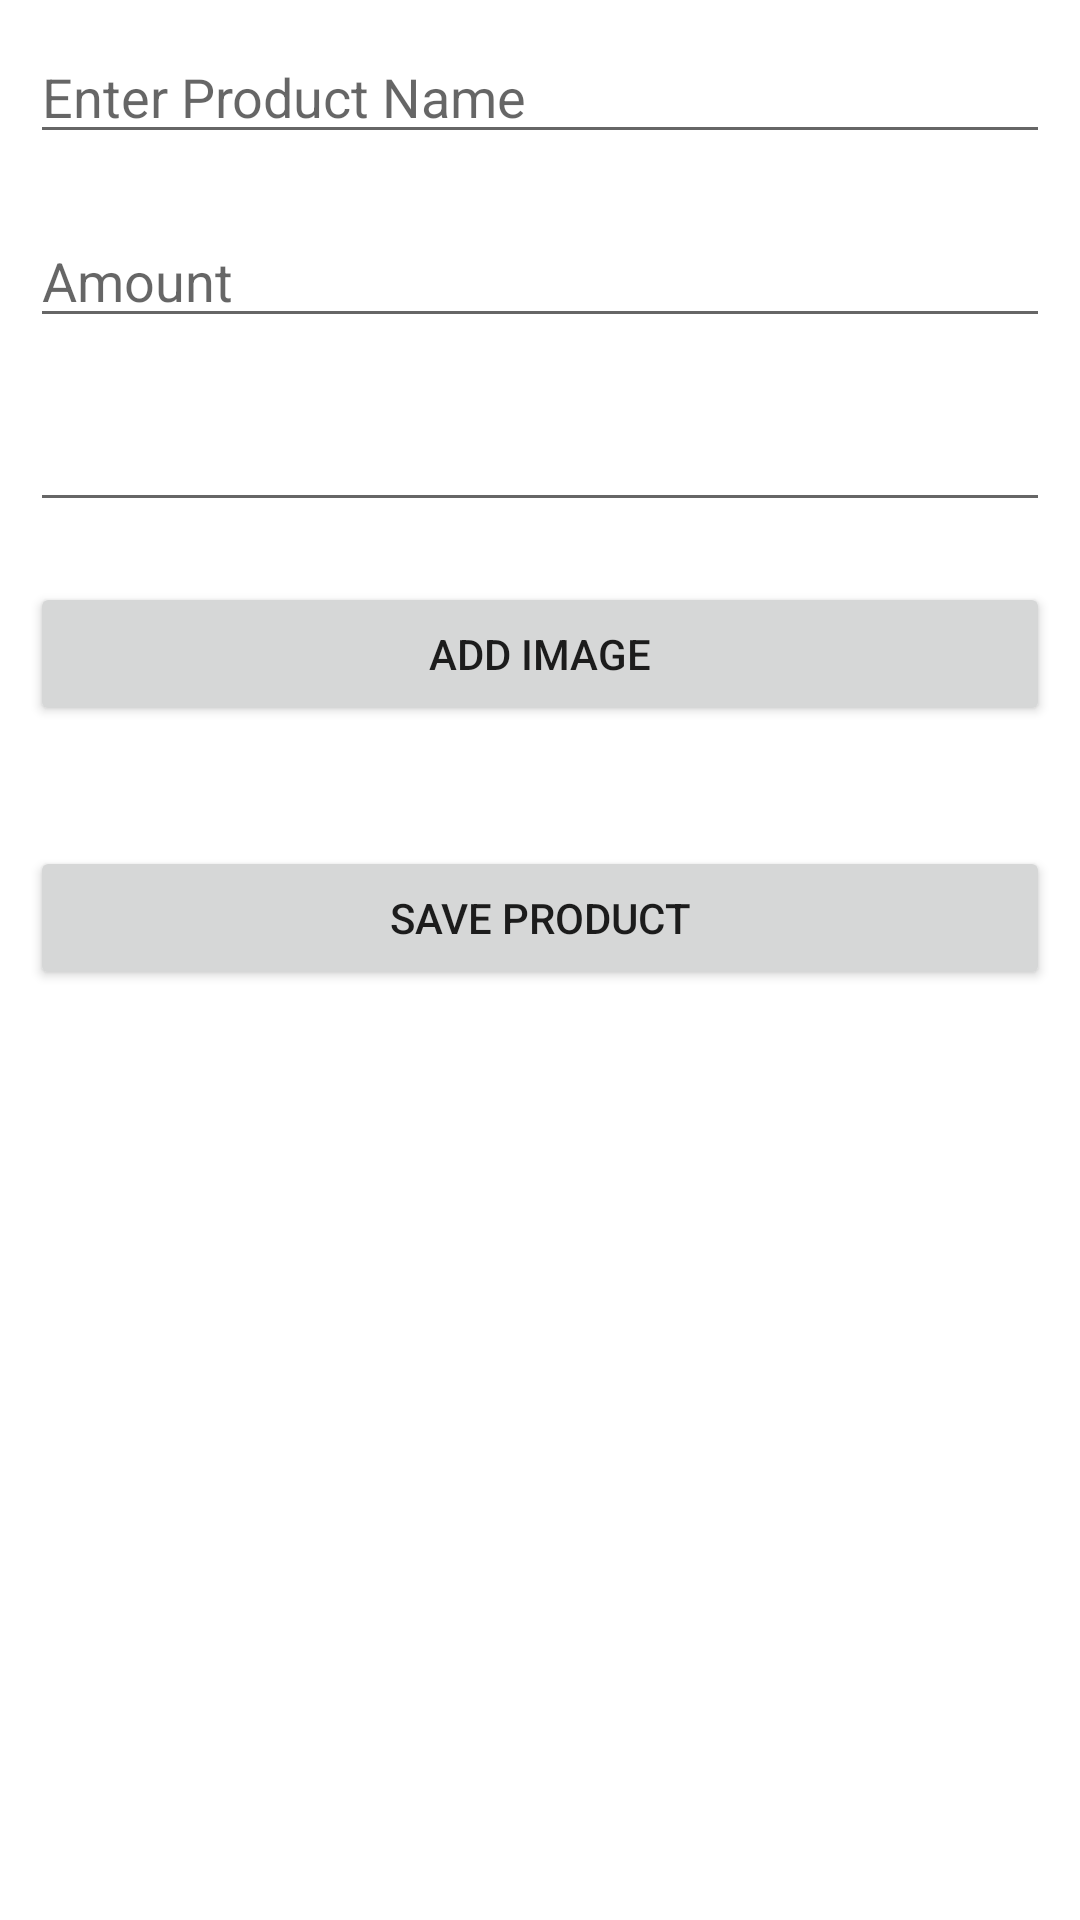

Layout XML and referenced resources for this Android screen:
<!-- AndroidManifest.xml: application theme Theme.ScanCart -->
<!-- res/layout/activity_add_product.xml -->
<?xml version="1.0" encoding="utf-8"?>
<ScrollView xmlns:android="http://schemas.android.com/apk/res/android"
    xmlns:tools="http://schemas.android.com/tools"
    android:layout_width="match_parent"
    android:layout_height="match_parent"
    tools:context=".Activities.AddProductActivity">

    <LinearLayout
        android:layout_width="match_parent"
        android:layout_height="match_parent"
        android:orientation="vertical">

        <EditText
            android:id="@+id/ed_product_name"
            android:layout_width="match_parent"
            android:layout_height="wrap_content"
            android:layout_margin="10dp"
            android:hint="Enter Product Name"
            android:inputType="textCapWords" />

        <EditText
            android:id="@+id/ed_amount"
            android:layout_width="match_parent"
            android:layout_height="wrap_content"
            android:layout_margin="10dp"
            android:hint="Amount"
            android:inputType="number" />

        <EditText
            android:id="@+id/ed_qr_code"
            android:layout_width="match_parent"
            android:layout_height="wrap_content"
            android:layout_margin="10dp"
            android:editable="false" />

        <Button
            android:id="@+id/btn_add_image"
            android:layout_width="match_parent"
            android:layout_height="wrap_content"
            android:layout_margin="10dp"
            android:text="Add Image" />

        <ImageView
            android:id="@+id/image_item"
            android:layout_width="match_parent"
            android:layout_height="wrap_content"
            android:layout_margin="10dp" />

        <Button
            android:id="@+id/btn_save_product"
            android:layout_width="match_parent"
            android:layout_height="wrap_content"
            android:layout_margin="10dp"
            android:text="Save Product" />
    </LinearLayout>
</ScrollView>
<!-- resources referenced by this layout -->
<resources>
  <style name="Theme.ScanCart" parent="Theme.MaterialComponents.DayNight.DarkActionBar">
          
          <item name="colorPrimary">@color/purple_500</item>
          <item name="colorPrimaryVariant">@color/purple_700</item>
          <item name="colorOnPrimary">@color/white</item>
          
          <item name="colorSecondary">@color/teal_200</item>
          <item name="colorSecondaryVariant">@color/teal_700</item>
          <item name="colorOnSecondary">@color/black</item>
          
          <item name="android:statusBarColor" tools:targetApi="l">?attr/colorPrimaryVariant</item>
          
      </style>
  <!-- not gathered from this repository: default colours our renderer supplied (Android Studio template values) -->
  <color name="purple_500">#FF6200EE</color>
  <color name="purple_700">#FF3700B3</color>
  <color name="teal_200">#FF03DAC5</color>
  <color name="teal_700">#FF018786</color>
  <color name="black">#FF000000</color>
  <color name="white">#FFFFFFFF</color>
</resources>
